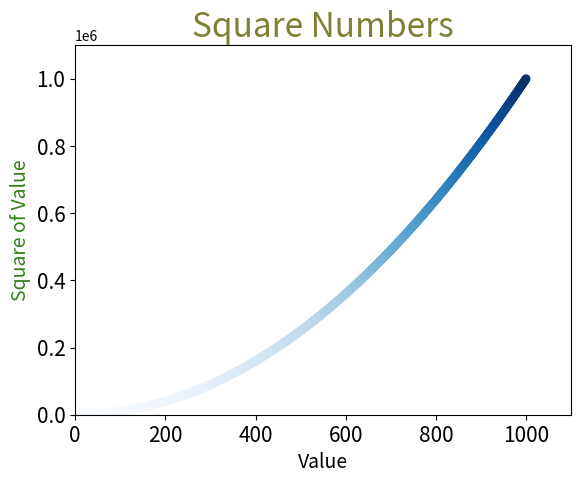

Python code for this plot:
# !/usr/bin/python3
# -*- coding: UTF-8 -*-

__author__ = 'joedd'


import  matplotlib.pyplot as plt


"""绘制散点图"""

#设置图标标题
plt.title("Square Numbers",fontsize = 24,color = (0.5,0.5,0.2))

#设置x轴加上标签
plt.xlabel("Value",fontsize = 14)
#设置y轴加上标签

plt.ylabel("Square of Value",fontsize = 14,color = (0.2,0.5,0.1))
#设置刻度标记的大小

plt.tick_params(axis='both',labelsize=15)

#绘制一个点
# plt.scatter(2,4)

#绘制一系列点想x,y轴传值列表

# x_values= [1,2,3,4,5]
# y_values = [1,4,9,16,25]

x_values= list(range(1,1001))
y_values = [x**2 for x in x_values]

#设置每个坐标轴的取值范围
plt.axis([0,1100,0,1100000])
#edgecolors 默认为蓝色点和黑色轮廓
# none   取消默认
# 颜色映射 （colormap）是一系列颜色，它们从起始颜色渐变到结束颜色。
# 在可视化中，颜色映射用于突出数据的规律，例如，你可能用较浅的颜色来显示较小的值，并使用较深
# 的颜色来显示较大的值。
# 模块pyplot 内置了一组颜色映射
#cmap 置顶映射的颜色
plt.scatter(x_values,y_values,c = y_values,cmap=plt.cm.Blues,edgecolors='none',s = 40)

plt.show()

#自动将图标保存到文件中 替换掉plt.show()

"""
bbox_inches
第一个实参指定要以什么样的文件名保存图表；
第二个实参指定将图表多余的空白区域裁剪掉。如果要保留图表周围多余的空
白区域，可省略这个实参。
"""

# plt.savefig('squares_plot.png',bbox_inches = 'tight')
